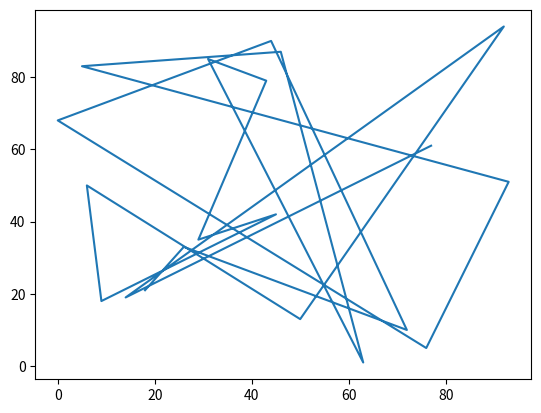

Here is the Python script that generated this plot:
import matplotlib.pyplot as plt
import random

dados1 = random.sample(range(100), k=20)
dados2 = random.sample(range(100), k=20)

plt.plot(dados1,dados2)